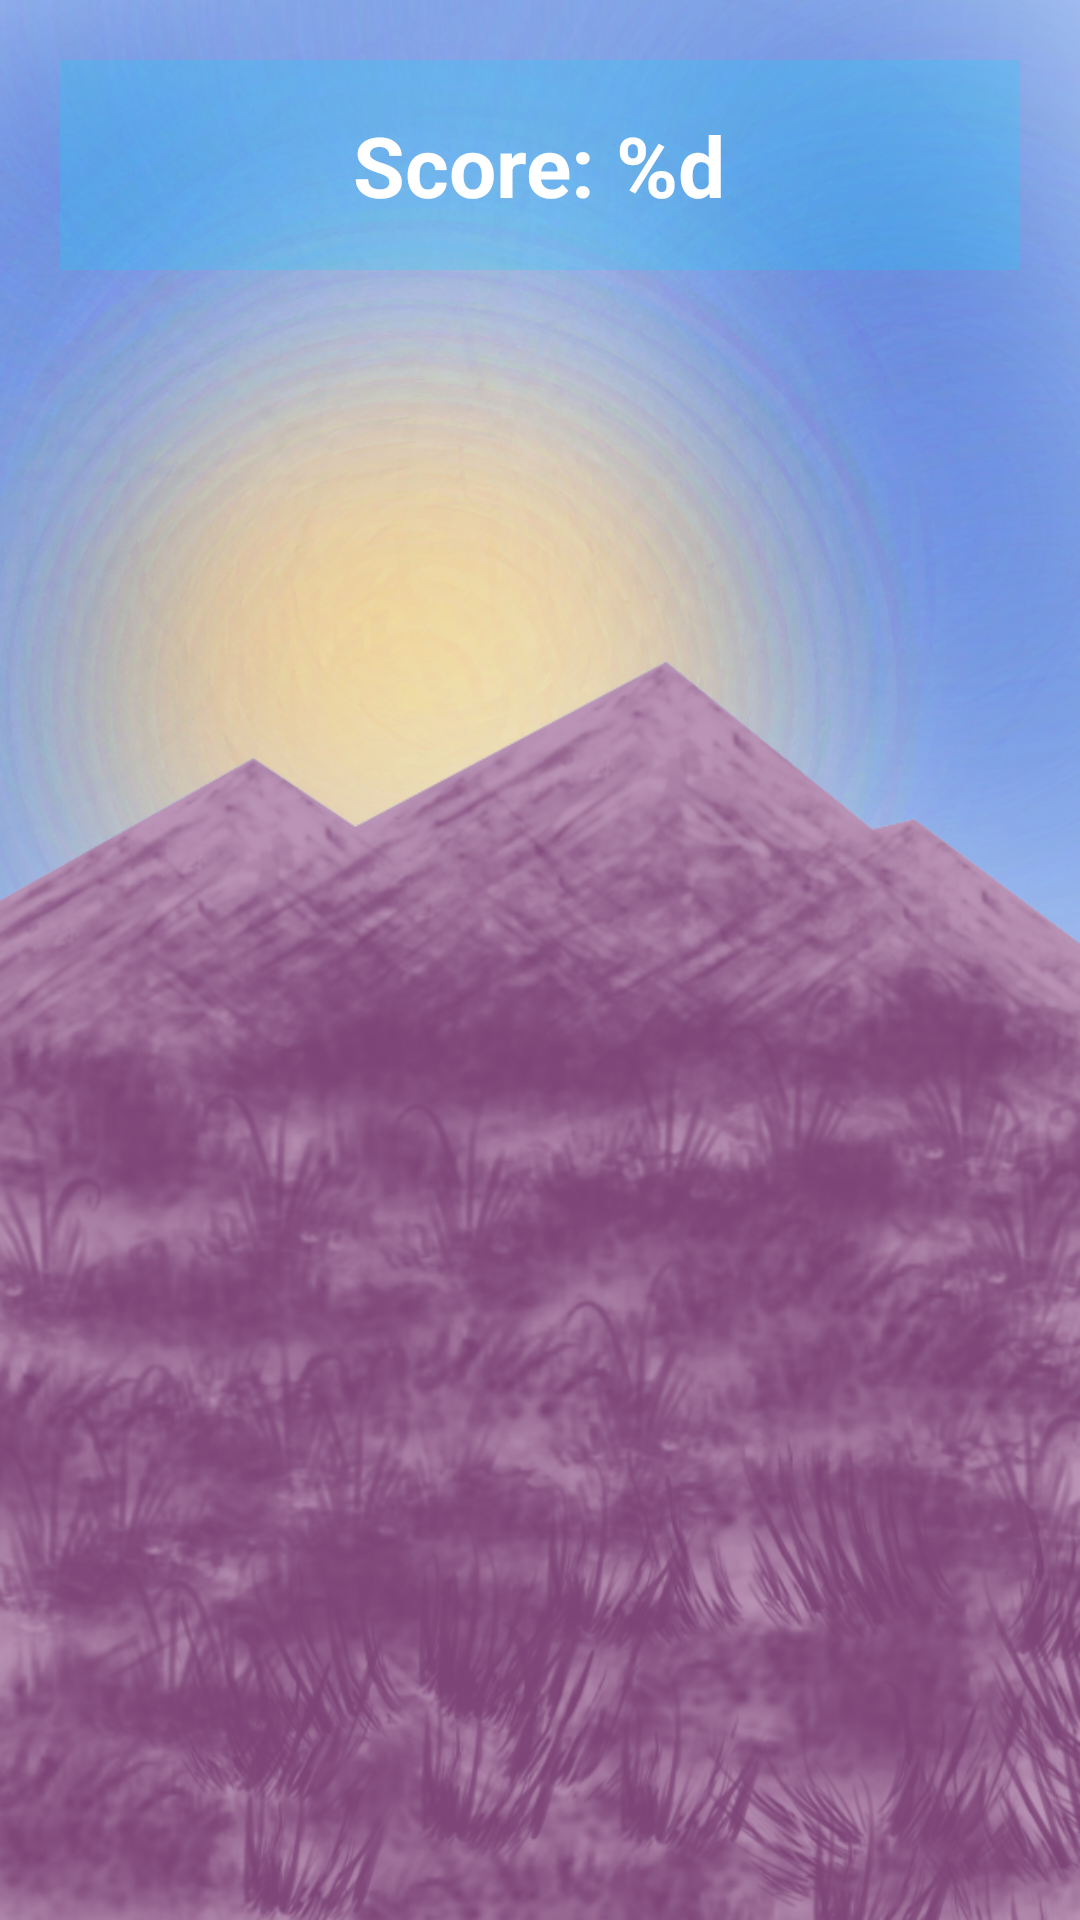

Reconstruct the res/layout file that produces this screen, plus the resources it refers to.
<!-- AndroidManifest.xml: application theme Theme.ReefTriggerfish -->
<!-- res/layout/activity_main.xml -->
<?xml version="1.0" encoding="utf-8"?>
<LinearLayout
    xmlns:android="http://schemas.android.com/apk/res/android"
    xmlns:app="http://schemas.android.com/apk/res-auto"
    xmlns:tools="http://schemas.android.com/tools"
    android:layout_width="match_parent"
    android:layout_height="match_parent"
    android:orientation="vertical"
    android:background="@drawable/candy_background"
    tools:context=".MainActivity">

    <LinearLayout
        android:id="@+id/linearLayout"
        android:orientation="horizontal"
        android:gravity="center"
        android:layout_gravity="center"
        android:layout_margin="20dp"
        android:background="@color/background_main"
        android:padding="2dp"
        android:layout_width="match_parent"
        android:layout_height="70dp">








        <TextView
            android:id="@+id/score_view"
            android:text="@string/score_display"
            android:textStyle="bold|normal"
            android:textColor="@color/white"
            android:textSize="28sp"
            android:layout_width="wrap_content"
            android:layout_height="wrap_content"/>
    </LinearLayout>

    <GridLayout
        android:id="@+id/gameBoard"
        android:orientation="horizontal"
        android:background="@color/background_board"
        android:layout_gravity="center_vertical"
        android:layout_width="match_parent"
        android:layout_height="wrap_content"
        android:layout_marginTop="114dp"/>

    <LinearLayout
        android:id="@+id/game_result_layout"
        android:orientation="vertical"
        android:layout_gravity="center"
        android:gravity="center"
        android:layout_width="match_parent"
        android:layout_height="wrap_content"
        android:visibility="gone">

    <TextView
        android:id="@+id/result_message_view"
        android:text="TEST"
        android:layout_width="wrap_content"
        android:layout_height="wrap_content"
        android:textStyle="bold|normal"
        android:textColor="@color/white"
        android:textSize="28sp" />

    <Button
        android:id="@+id/new_game_button"
        android:text="@string/new_game_text"
        android:layout_width="wrap_content"
        android:layout_height="wrap_content"
        android:layout_gravity="center_horizontal"/>
</LinearLayout>

</LinearLayout>
<!-- resources referenced by this layout -->
<resources>
  <color name="background_board">#4a00ddff</color>
  <color name="background_main">#3400ddff</color>
  <color name="white">#FFFFFFFF</color>
  <!-- drawable candy_background: png bitmap (drawable, 975576 bytes) -->
  <string name="new_game_text">New Game</string>
  <string name="score_display">Score: %d</string>
  <style name="Theme.ReefTriggerfish" parent="Theme.MaterialComponents.DayNight.NoActionBar">
          
          <item name="colorPrimary">@color/purple_500</item>
          <item name="colorPrimaryVariant">@color/purple_700</item>
          <item name="colorOnPrimary">@color/white</item>
          
          <item name="colorSecondary">@color/teal_200</item>
          <item name="colorSecondaryVariant">@color/teal_700</item>
          <item name="colorOnSecondary">@color/black</item>
          
          <item name="android:statusBarColor">?attr/colorPrimaryVariant</item>
          
      </style>
  <color name="purple_500">#FF6200EE</color>
  <color name="purple_700">#FF3700B3</color>
  <color name="teal_200">#FF03DAC5</color>
  <color name="teal_700">#FF018786</color>
  <color name="black">#FF000000</color>
</resources>
